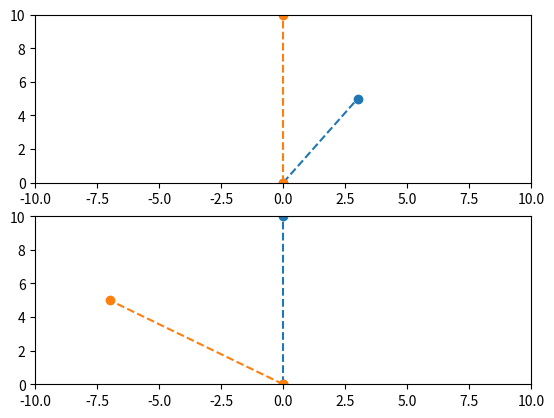

Recreate this plot in Python.
import numpy as np
import matplotlib.pyplot as plt
from math import sqrt

c = 299792458

# on a plot, an arrow represents velocity, with the end
# falling on the point where an event occurs
# the arrow is the representation of the time
# and space that must be travelled in order for
# an object at the start of the arrow to reach
# the event

# accepts x : location on x axis, representing space
# accepts t : location on y axis, representing time


def lorentz_transformation(x, t, v):
    # gamma, lorentz factor
    g_1 = 1 - (v**2/c**2)
    g = 1 / sqrt(g_1)
    print('g: %10.2f' % g)

    # time transformation
    t_1 = (v * x) / (c ** 2)
    t_2 = t - t_1
    tp = g * t_2

    # space transformation
    x_1 = x - (v * t)
    xp = g * x_1

    return xp, tp


def main():
    x = 3
    t = 5
    v = 2
    xp, tp = lorentz_transformation(x, t, v)
    print(x, t, v)
    print(xp, tp)

    fig, (ax1, ax2) = plt.subplots(2)

    ax1.plot([0, x], [0, t], 'o--')
    ax1.plot([0, 0], [0, 10], 'o--')
    ax1.axis([-10, 10, 0, 10])

    ax2.plot([0, 0], [0, 10], 'o--')
    ax2.plot([0, xp], [0, tp], 'o--')
    ax2.axis([-10, 10, 0, 10])

    plt.show()


if __name__ == '__main__':
    main()

